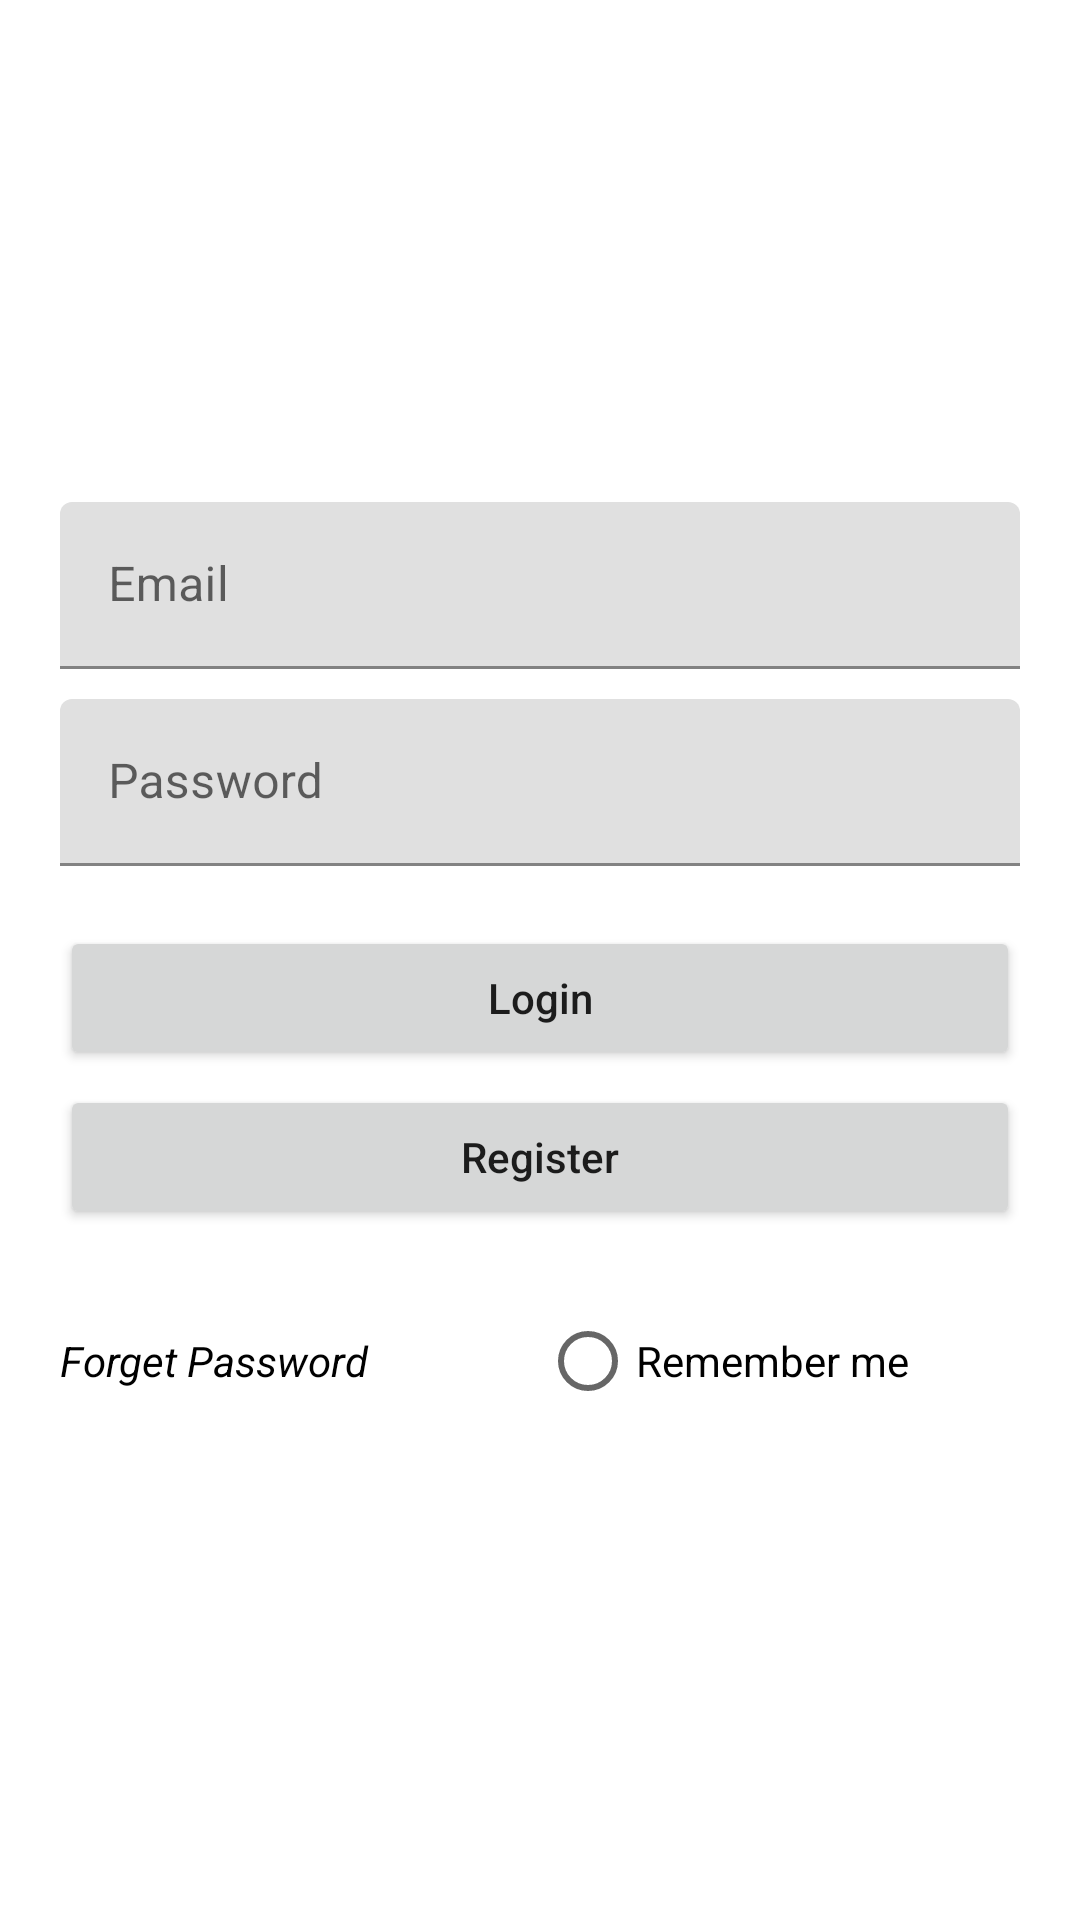

Layout XML and referenced resources for this Android screen:
<!-- AndroidManifest.xml: application theme Theme.BeginingProject -->
<!-- res/layout/activity_login.xml -->
<?xml version="1.0" encoding="utf-8"?>
<RelativeLayout
    xmlns:android="http://schemas.android.com/apk/res/android"
    xmlns:app="http://schemas.android.com/apk/res-auto"
    xmlns:tools="http://schemas.android.com/tools"
    android:layout_width="match_parent"
    android:layout_height="match_parent"
    tools:context=".LoginActivity">

    <ProgressBar
        android:id="@+id/progress_bar"
        android:layout_width="wrap_content"
        android:layout_height="wrap_content"
        android:minHeight="50dp"
        android:minWidth="50dp"
        android:indeterminate="true"
        android:indeterminateTintMode="src_atop"
        android:indeterminateTint="#EA155D"
        android:translationZ="2dp"
        android:layout_centerInParent="true"
        android:visibility="gone"/>
    <LinearLayout
        android:layout_width="match_parent"
        android:layout_height="match_parent"
        android:gravity="center"
        android:orientation="vertical">
        <com.google.android.material.textfield.TextInputLayout
            android:layout_width="match_parent"
            android:layout_height="wrap_content"
            android:layout_marginHorizontal="20dp"
            app:startIconDrawable="@drawable/ic_mail"
            android:layout_marginVertical="5dp">
            <com.google.android.material.textfield.TextInputEditText
                android:id="@+id/edt_email"
                android:layout_width="match_parent"
                android:layout_height="wrap_content"
                android:inputType="textEmailAddress"
                android:hint="Email"/>
        </com.google.android.material.textfield.TextInputLayout>

        <com.google.android.material.textfield.TextInputLayout
            android:layout_width="match_parent"
            android:layout_height="wrap_content"
            android:layout_marginHorizontal="20dp"
            app:startIconDrawable="@drawable/ic_lock"
            android:layout_marginVertical="5dp">
            <com.google.android.material.textfield.TextInputEditText
                android:id="@+id/edt_password"
                android:layout_width="match_parent"
                android:layout_height="wrap_content"
                android:inputType="textPassword"
                android:hint="Password"/>
        </com.google.android.material.textfield.TextInputLayout>

        <Button
            android:id="@+id/btn_login"
            android:layout_width="match_parent"
            android:layout_height="wrap_content"
            android:layout_marginHorizontal="20dp"
            android:layout_marginTop="15dp"
            android:textAllCaps="false"
            android:text="Login"/>

        <Button
            android:id="@+id/btn_register"
            android:layout_width="match_parent"
            android:layout_height="wrap_content"
            android:layout_marginHorizontal="20dp"
            android:layout_marginVertical="5dp"
            android:textAllCaps="false"
            android:text="Register"/>

        <LinearLayout
            android:layout_width="match_parent"
            android:layout_height="wrap_content"
            android:layout_marginHorizontal="20dp"
            android:layout_marginTop="15dp"
            android:orientation="horizontal">
            <TextView
                android:id="@+id/forget_password"
                android:layout_width="match_parent"
                android:layout_height="wrap_content"
                android:layout_weight="1"
                android:textColor="@color/black"
                android:textStyle="italic"
                android:text="Forget Password"/>
            <RadioButton
                android:id="@+id/rememberme"
                android:layout_width="match_parent"
                android:layout_height="wrap_content"
                android:layout_weight="1"
                android:clickable="true"
                android:text="Remember me"/>
        </LinearLayout>
    </LinearLayout>

</RelativeLayout>
<!-- resources referenced by this layout -->
<resources>
  <style name="Theme.BeginingProject" parent="Theme.MaterialComponents.DayNight.DarkActionBar">
          
          <item name="colorPrimary">@color/purple_500</item>
          <item name="colorPrimaryVariant">@color/purple_700</item>
          <item name="colorOnPrimary">@color/white</item>
          
          <item name="colorSecondary">@color/teal_200</item>
          <item name="colorSecondaryVariant">@color/teal_700</item>
          <item name="colorOnSecondary">@color/black</item>
          
          <item name="android:statusBarColor" tools:targetApi="l">?attr/colorPrimaryVariant</item>
          
      </style>
  <!-- not gathered from this repository: default colours our renderer supplied (Android Studio template values) -->
  <color name="purple_500">#FF6200EE</color>
  <color name="purple_700">#FF3700B3</color>
  <color name="teal_200">#FF03DAC5</color>
  <color name="teal_700">#FF018786</color>
  <color name="black">#FF000000</color>
  <color name="white">#FFFFFFFF</color>
</resources>
